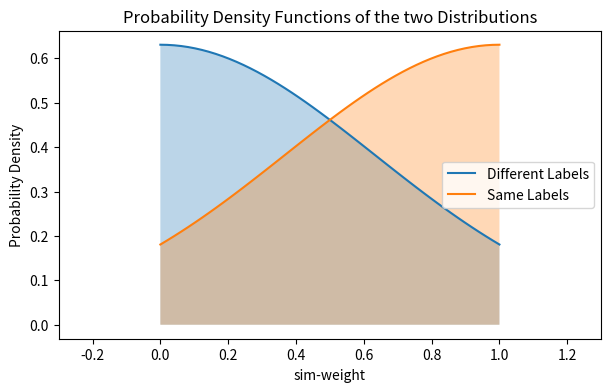

Generate this figure with matplotlib:
%matplotlib inline

import matplotlib.pyplot as plt
import numpy as np
import seaborn as sns
import scipy.stats as stats
import math
x = np.linspace(0,1)


mu1 = 0
variance1 = 0.4
sigma1 = math.sqrt(variance1)

mu2 = 1
variance2 = 0.4
sigma2 = math.sqrt(variance2)

fig, ax = plt.subplots(1)
fig.set_size_inches(7, 4)

ax.set_title("Probability Density Functions of the two Distributions")
ax.set_ylabel("Probability Density")
ax.set_xlabel("sim-weight")



ax.fill_between(x,stats.norm.pdf(x, mu1, sigma1), alpha=0.3)
ax.fill_between(x,stats.norm.pdf(x, mu2, sigma2), alpha=0.3)
ax.plot(x, stats.norm.pdf(x, mu1, sigma1), label="Different Labels")
ax.plot(x, stats.norm.pdf(x, mu2, sigma2), label="Same Labels")
ax.set_xlim([-0.3,1.3])
ax.legend()
plt.show()